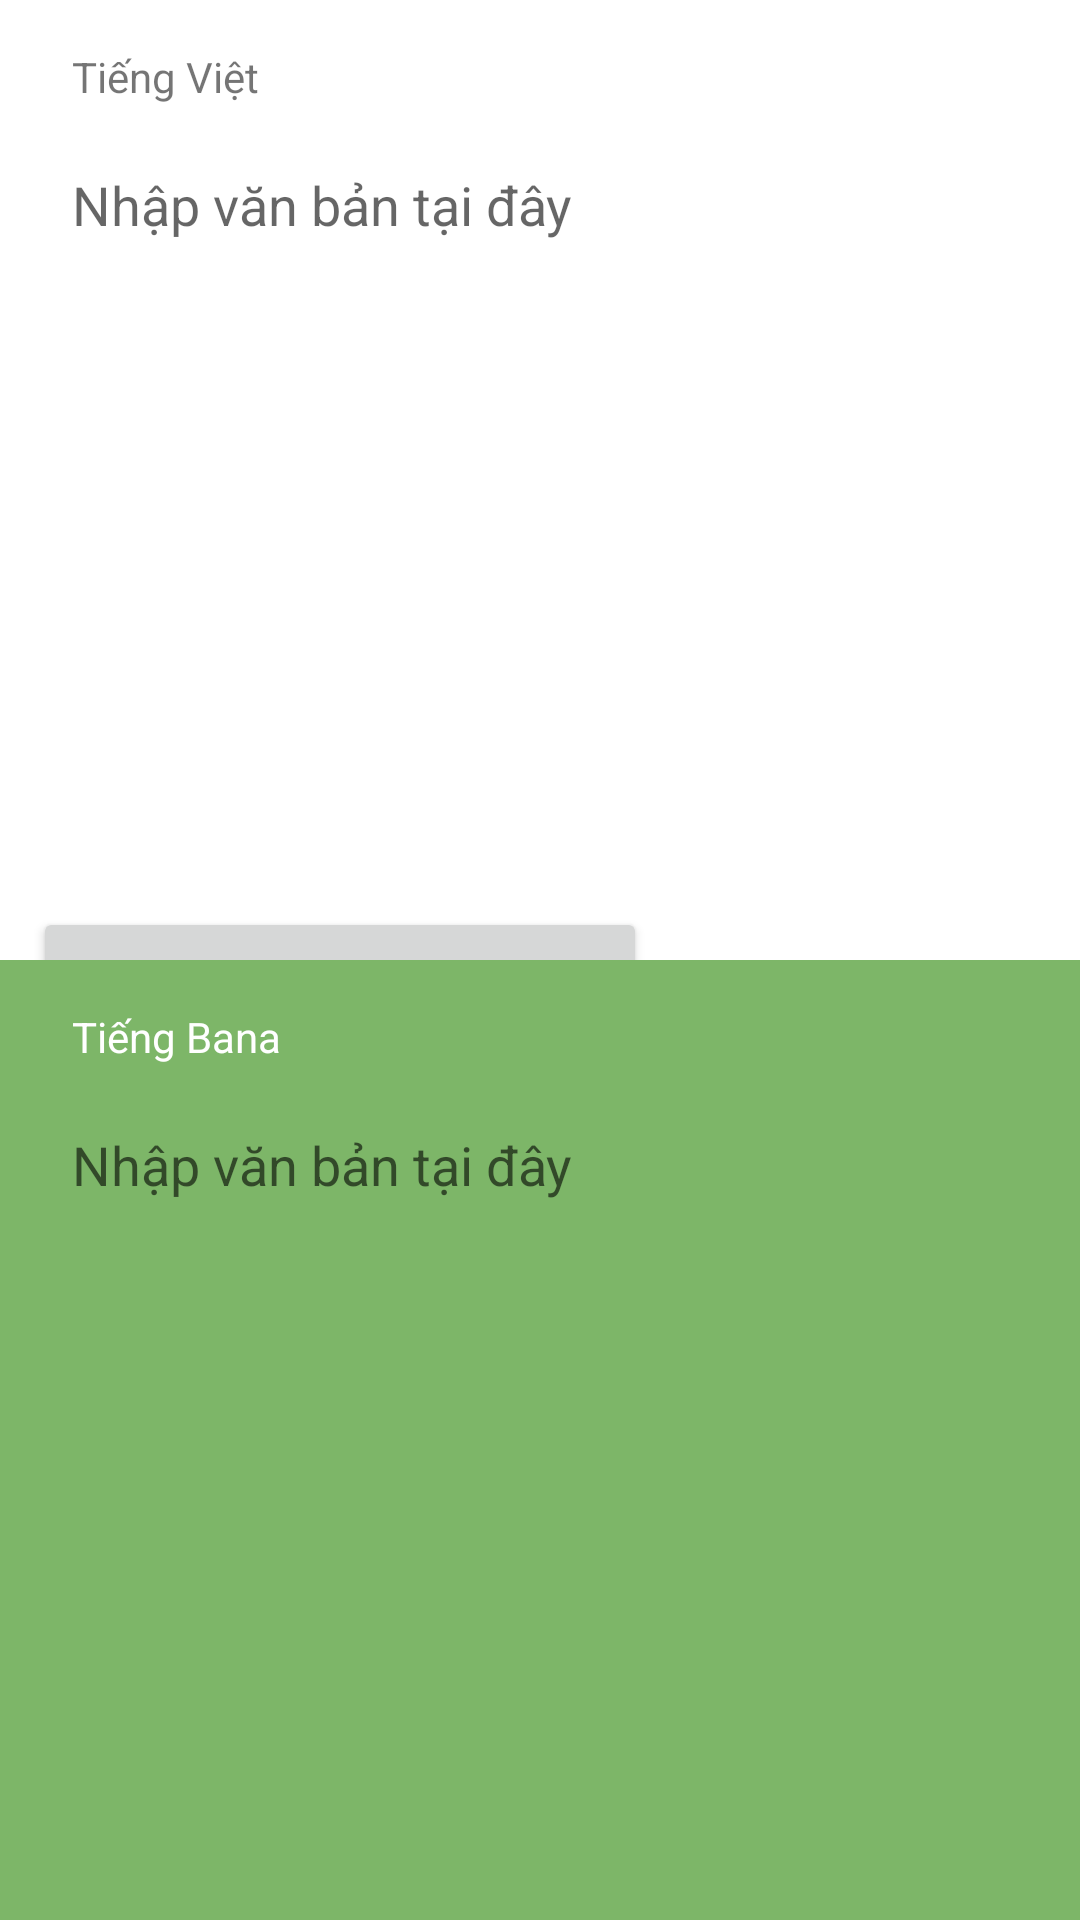

This screen was rendered from an Android layout file. Write that file and the resources it references.
<!-- AndroidManifest.xml: application theme Theme.VietBahnarTranslate -->
<!-- res/layout/fragment_update.xml -->
<?xml version="1.0" encoding="utf-8"?>
<LinearLayout xmlns:android="http://schemas.android.com/apk/res/android"
    xmlns:app="http://schemas.android.com/apk/res-auto"
    xmlns:tools="http://schemas.android.com/tools"
    android:layout_width="match_parent"
    android:layout_height="match_parent"
    android:orientation="vertical"
    tools:context=".view.home.HomeFragment">

    <androidx.constraintlayout.widget.ConstraintLayout
        android:id="@+id/constraint_layout_vietnamese"
        android:layout_width="match_parent"
        android:layout_height="match_parent"
        android:layout_weight="1">

        <TextView
            android:id="@+id/vietnamese_text_view"
            android:layout_width="wrap_content"
            android:layout_height="wrap_content"
            android:layout_marginStart="24dp"
            android:layout_marginTop="16dp"
            android:text="Tiếng Việt"
            android:textSize="14sp"
            app:layout_constraintStart_toStartOf="parent"
            app:layout_constraintTop_toTopOf="parent" />

        <EditText
            android:id="@+id/vietnamese_input_text"
            android:layout_width="350dp"
            android:layout_height="wrap_content"
            android:layout_marginTop="56dp"
            android:background="@android:color/transparent"
            android:ems="18"
            android:hint="Nhập văn bản tại đây"
            android:inputType="textMultiLine"
            android:textSize="18sp"
            app:layout_constraintEnd_toEndOf="parent"
            app:layout_constraintHorizontal_bias="0.0"
            app:layout_constraintStart_toStartOf="@+id/vietnamese_text_view"
            app:layout_constraintTop_toTopOf="parent"
            app:layout_constraintVertical_bias=".0" />

        <View
            android:id="@+id/divider"
            android:layout_width="match_parent"
            android:layout_height="1dp"
            android:layout_marginBottom="48dp"
            android:alpha="0.3"
            android:background="@color/black"
            android:visibility="gone"
            app:layout_constraintBottom_toBottomOf="parent"
            app:layout_constraintStart_toStartOf="parent" />

        <Button
            android:id="@+id/button_update"
            android:layout_width="wrap_content"
            android:layout_height="wrap_content"
            android:layout_marginStart="10dp"
            android:layout_marginTop="223dp"
            android:layout_marginEnd="143dp"
            android:layout_marginBottom="15dp"
            android:text="@string/update_button"
            app:layout_constraintBottom_toBottomOf="parent"
            app:layout_constraintEnd_toEndOf="parent"
            app:layout_constraintHorizontal_bias="0.437"
            app:layout_constraintStart_toStartOf="parent"
            app:layout_constraintTop_toBottomOf="@+id/vietnamese_input_text"
            app:layout_constraintVertical_bias="0.026" />

        <Button
            android:id="@+id/button_feedback"
            android:layout_width="wrap_content"
            android:layout_height="wrap_content"
            android:layout_marginTop="224dp"
            android:layout_marginEnd="20dp"
            android:layout_marginBottom="52dp"
            android:text="@string/feedback_button"
            app:layout_constraintBottom_toBottomOf="parent"
            app:layout_constraintEnd_toEndOf="parent"
            app:layout_constraintHorizontal_bias="0.553"
            app:layout_constraintStart_toEndOf="@+id/button_update"
            app:layout_constraintTop_toBottomOf="@+id/vietnamese_input_text"
            app:layout_constraintVertical_bias="0.0" />


    </androidx.constraintlayout.widget.ConstraintLayout>

    <androidx.constraintlayout.widget.ConstraintLayout
        android:layout_width="match_parent"
        android:layout_height="match_parent"
        android:layout_weight="1"
        android:background="@color/green_primary">

        <TextView
            android:id="@+id/bahnaric_text_view"
            android:layout_width="wrap_content"
            android:layout_height="wrap_content"
            android:layout_marginStart="24dp"
            android:layout_marginTop="16dp"
            android:text="Tiếng Bana"
            android:textColor="@color/white"
            android:textSize="14sp"
            app:layout_constraintStart_toStartOf="parent"
            app:layout_constraintTop_toTopOf="parent" />

        <EditText
            android:id="@+id/bahnaric_input_text"
            android:layout_width="350dp"
            android:layout_height="wrap_content"
            android:layout_marginTop="56dp"
            android:background="@android:color/transparent"
            android:ems="18"
            android:hint="Nhập văn bản tại đây"
            android:inputType="textMultiLine"
            android:textSize="18sp"
            app:layout_constraintEnd_toEndOf="parent"
            app:layout_constraintHorizontal_bias="0.0"
            app:layout_constraintStart_toStartOf="@+id/bahnaric_text_view"
            app:layout_constraintTop_toTopOf="parent"
            app:layout_constraintVertical_bias=".0" />

    </androidx.constraintlayout.widget.ConstraintLayout>
</LinearLayout>
<!-- resources referenced by this layout -->
<resources>
  <color name="black">#FF000000</color>
  <color name="green_primary">#7DB668</color>
  <color name="white">#FFFFFFFF</color>
  <style name="Theme.VietBahnarTranslate" parent="Theme.MaterialComponents.DayNight.DarkActionBar">
          
          <item name="colorPrimary">@color/green_primary</item>
          <item name="colorPrimaryVariant">@color/green_primary</item>
          <item name="colorOnPrimary">@color/white</item>
          
          <item name="colorSecondary">@color/teal_200</item>
          <item name="colorSecondaryVariant">@color/teal_700</item>
          <item name="colorOnSecondary">@color/black</item>
          
          <item name="android:statusBarColor" tools:targetApi="l">?attr/colorPrimaryVariant</item>
          
      </style>
  <color name="teal_200">#FF03DAC5</color>
  <color name="teal_700">#FF018786</color>
</resources>
